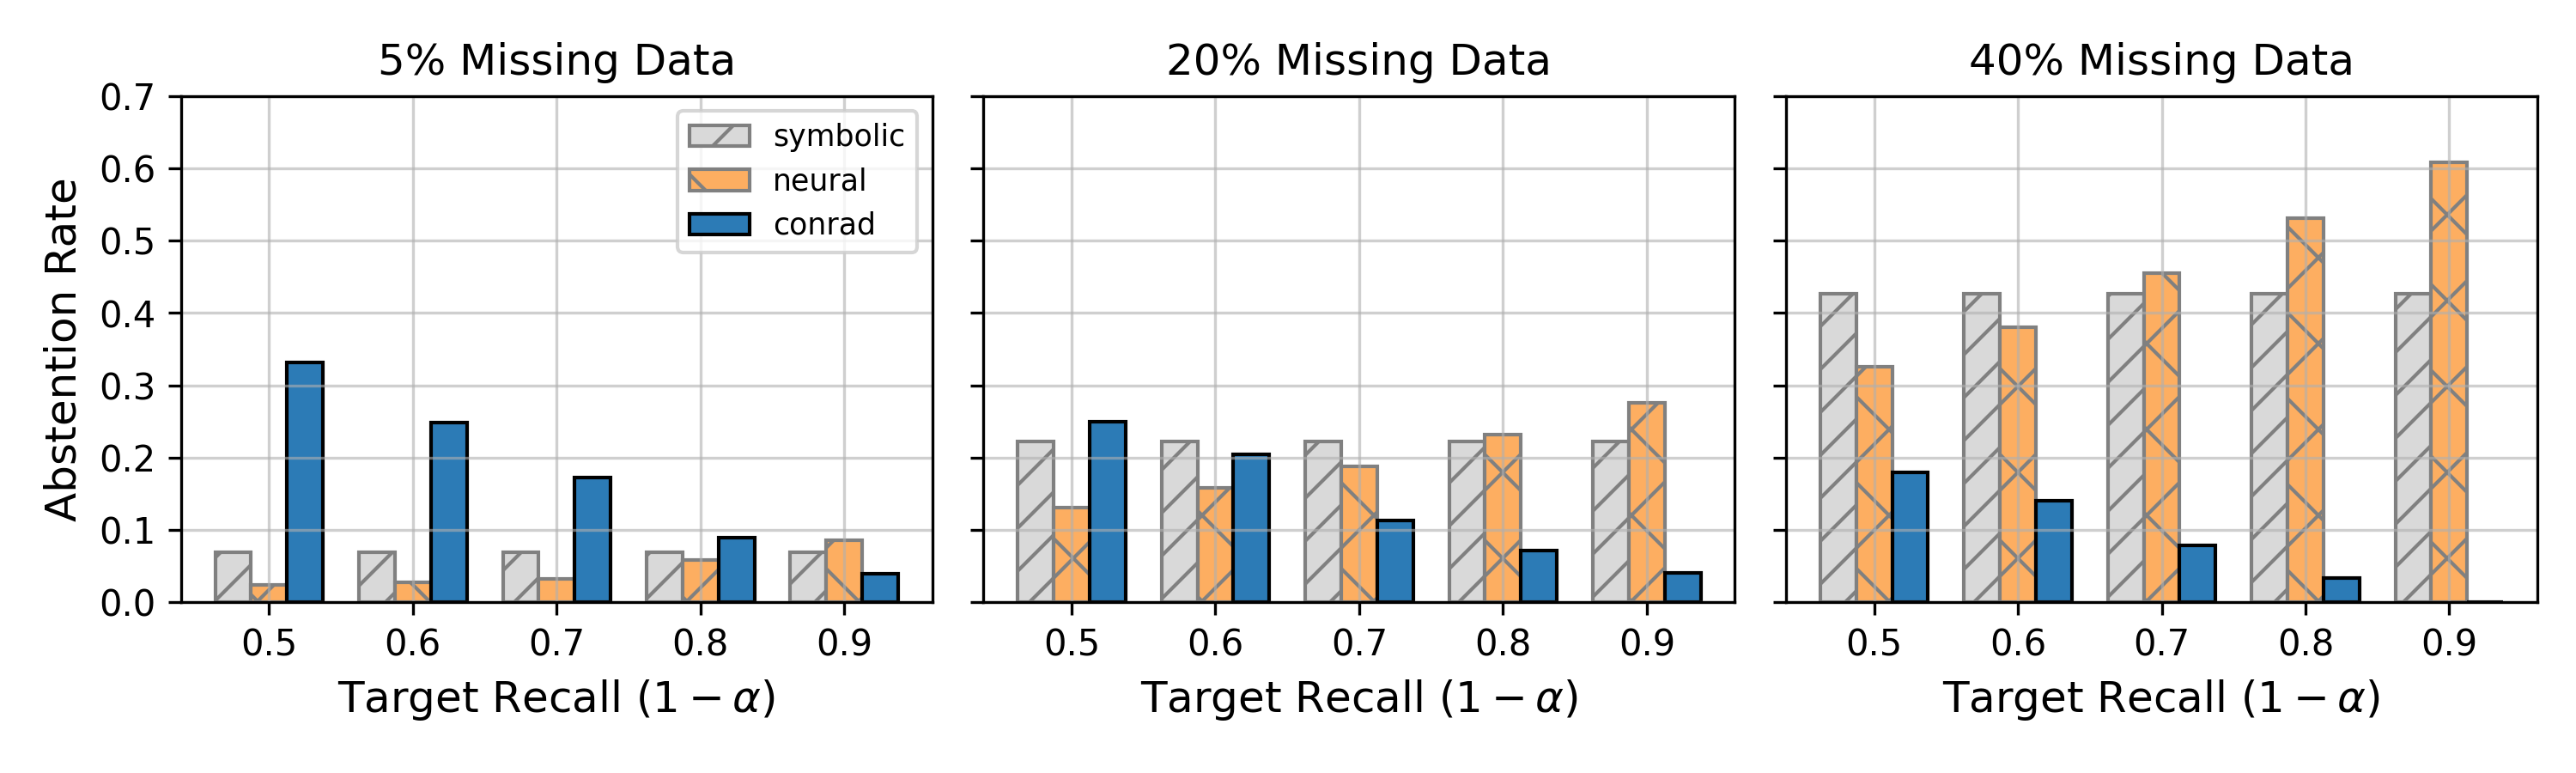

This chart was generated by the following Python code:
import matplotlib.pyplot as plt
import numpy as np

# 1. Setup Data for Abstention Comparison
x_labels = ['0.5', '0.6', '0.7', '0.8', '0.9']
x = np.arange(len(x_labels))
width = 0.25 

# --- 5% Missing Edges ---
# CONRAD 3p abs_rate: [0.332, 0.248, 0.172, 0.089, 0.04]
conrad_abs_5 = [0.332, 0.248, 0.172, 0.089, 0.04]
# Neural Baseline 3p abs_rate: [0.024, 0.027, 0.032, 0.086]
neural_abs_5 = [0.024, 0.027, 0.032, 0.059, 0.086] # interpolated for 0.85
# Symbolic Baseline 3p abs_rate: 0.069
symbolic_abs_5 = [0.069] * 5

# --- 20% Missing Edges ---
# CONRAD 3p abs_rate: [0.25, 0.205, 0.113, 0.072, 0.041]
conrad_abs_20 = [0.25, 0.205, 0.113, 0.072, 0.041]
# Neural Baseline 3p abs_rate: [0.131, 0.158, 0.188, 0.232, 0.276]
neural_abs_20 = [0.131, 0.158, 0.188, 0.232, 0.276]
# Symbolic Baseline 3p abs_rate: 0.222
symbolic_abs_20 = [0.222] * 5

# --- 40% Missing Edges ---
# CONRAD 3p abs_rate: [0.18, 0.14, 0.079, 0.033, 0.00]
conrad_abs_40 = [0.18, 0.14, 0.079, 0.033, 0.00] 
# Neural Baseline 3p abs_rate: [0.326, 0.380, 0.455, 0.531, 0.608]
neural_abs_40 = [0.326, 0.380, 0.455, 0.531, 0.608]
# Symbolic Baseline 3p abs_rate: 0.427
symbolic_abs_40 = [0.427] * 5

# --- Plotting ---
fig, (ax1, ax2, ax3) = plt.subplots(1, 3, figsize=(10, 3), sharey=True)

# Plot 1: 5% Missing
ax1.bar(x - width, symbolic_abs_5, width, label='symbolic', color='#d9d9d9', hatch='//', edgecolor='grey')
ax1.bar(x, neural_abs_5, width, label='neural', color='#fdae61', edgecolor='grey', hatch='x')
ax1.bar(x + width, conrad_abs_5, width, label='conrad', color='#2c7bb6', edgecolor='black')

# Plot 2: 20% Missing
ax2.bar(x - width, symbolic_abs_20, width, label='symbolic', color='#d9d9d9', hatch='//', edgecolor='grey')
ax2.bar(x, neural_abs_20, width, label='neural', color='#fdae61', edgecolor='grey', hatch='x')
ax2.bar(x + width, conrad_abs_20, width, label='conrad', color='#2c7bb6', edgecolor='black')

# Plot 3: 40% Missing
ax3.bar(x - width, symbolic_abs_40, width, label='symbolic', color='#d9d9d9', hatch='//', edgecolor='grey')
ax3.bar(x, neural_abs_40, width, label='neural', color='#fdae61', edgecolor='grey', hatch='x')
ax3.bar(x + width, conrad_abs_40, width, label='conrad', color='#2c7bb6', edgecolor='black')

# Formatting for VLDB Standards
ax1.set_title('5% Missing Data', fontsize=12)
ax2.set_title('20% Missing Data', fontsize=12)
ax3.set_title('40% Missing Data', fontsize=12)

for ax in [ax1, ax2, ax3]:
    ax.set_xlabel('Target Recall ($1 - \\alpha$)', fontsize=12)
    ax.set_xticks(x)
    ax.set_xticklabels(x_labels)
    ax.set_ylim(0, 0.7)
    ax.grid(True, alpha=0.6)

ax1.set_ylabel('Abstention Rate', fontsize=12)
ax1.legend(loc='upper right', frameon=True, fontsize='small')

plt.tight_layout()
plt.savefig('abstention_fb15k237.png', dpi=300)
